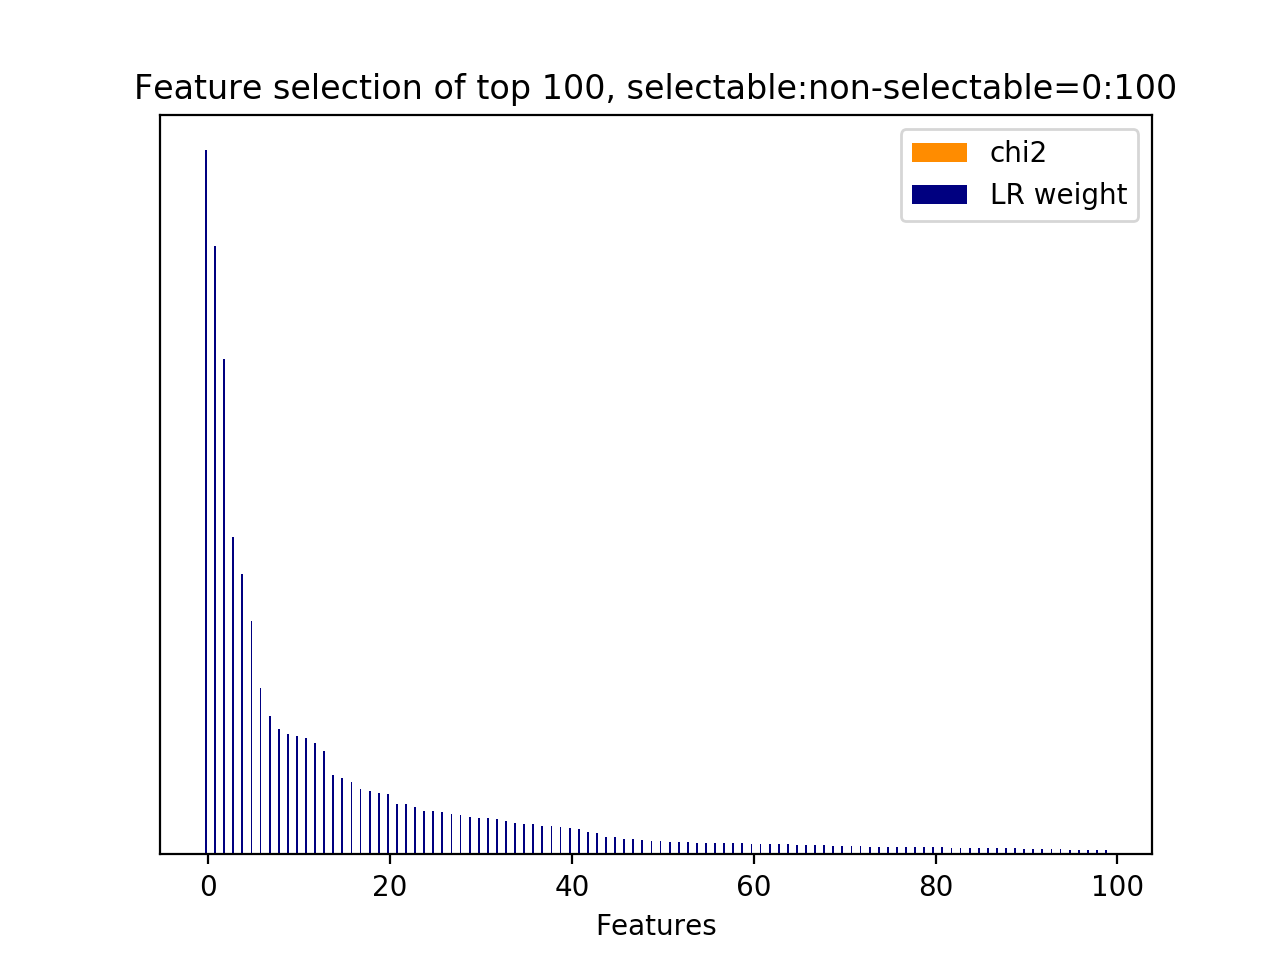

Data behind this chart, as committed beside it:
id, name, prefix, chi2, chi2_rank, clf_weight, clf_weight_rank
150, 8.2.1, b'8.2.1-lda_similarity.next_user_utteran…, 0.0000, 0, 1, 0
102, 8.1, b'8.1-lda_feature.next_user_utterance__t…, 0.0000, 143, 0.8646, 1
62, 8.1, b'8.1-lda_feature.next_system_utterance_…, 0.0000, 31, 0.7043, 2
55, 8.1, b'8.1-lda_feature.next_system_utterance_…, 0.0000, 1, 0.4511, 3
91, 8.1, b'8.1-lda_feature.next_system_utterance_…, 0.0000, 116, 0.3987, 4
59, 8.1, b'8.1-lda_feature.next_system_utterance_…, 0.0000, 34, 0.3312, 5
84, 8.1, b'8.1-lda_feature.next_system_utterance_…, 0.0000, 123, 0.2363, 6
60, 8.1, b'8.1-lda_feature.next_system_utterance_…, 0.0000, 33, 0.1973, 7
65, 8.1, b'8.1-lda_feature.next_system_utterance_…, 0.0000, 28, 0.1787, 8
119, 8.1, b'8.1-lda_feature.next_user_utterance__t…, 0.0000, 88, 0.1715, 9
124, 8.1, b'8.1-lda_feature.next_user_utterance__t…, 0.0000, 83, 0.1677, 10
82, 8.1, b'8.1-lda_feature.next_system_utterance_…, 0.0000, 125, 0.1660, 11
22, 8.1, b'8.1-lda_feature.current_user_utterance…, 0.0000, 71, 0.1580, 12
86, 8.1, b'8.1-lda_feature.next_system_utterance_…, 0.0000, 121, 0.1475, 13
52, 8.1, b'8.1-lda_feature.next_system_utterance_…, 0.0000, 3, 0.1125, 14
88, 8.1, b'8.1-lda_feature.next_system_utterance_…, 0.0000, 119, 0.1091, 15
54, 8.1, b'8.1-lda_feature.next_system_utterance_…, 0.0000, 17, 0.1031, 16
89, 8.1, b'8.1-lda_feature.next_system_utterance_…, 0.0000, 118, 0.0926, 17
70, 8.1, b'8.1-lda_feature.next_system_utterance_…, 0.0000, 23, 0.0905, 18
97, 8.1, b'8.1-lda_feature.next_system_utterance_…, 0.0000, 148, 0.0876, 19
109, 8.1, b'8.1-lda_feature.next_user_utterance__t…, 0.0000, 136, 0.0854, 20
135, 8.1, b'8.1-lda_feature.next_user_utterance__t…, 0.0000, 110, 0.0721, 21
50, 8.1, b'8.1-lda_feature.next_system_utterance_…, 0.0000, 5, 0.0712, 22
9, 8.1, b'8.1-lda_feature.current_user_utterance…, 0.0000, 46, 0.0672, 23
90, 8.1, b'8.1-lda_feature.next_system_utterance_…, 0.0000, 117, 0.0623, 24
57, 8.1, b'8.1-lda_feature.next_system_utterance_…, 0.0000, 20, 0.0613, 25
53, 8.1, b'8.1-lda_feature.next_system_utterance_…, 0.0000, 2, 0.0596, 26
95, 8.1, b'8.1-lda_feature.next_system_utterance_…, 0.0000, 134, 0.0577, 27
56, 8.1, b'8.1-lda_feature.next_system_utterance_…, 0.0000, 18, 0.0563, 28
58, 8.1, b'8.1-lda_feature.next_system_utterance_…, 0.0000, 35, 0.0533, 29
74, 8.1, b'8.1-lda_feature.next_system_utterance_…, 0.0000, 38, 0.0518, 30
61, 8.1, b'8.1-lda_feature.next_system_utterance_…, 0.0000, 32, 0.0510, 31
66, 8.1, b'8.1-lda_feature.next_system_utterance_…, 0.0000, 27, 0.0499, 32
98, 8.1, b'8.1-lda_feature.next_system_utterance_…, 0.0000, 147, 0.0472, 33
122, 8.1, b'8.1-lda_feature.next_user_utterance__t…, 0.0000, 85, 0.0444, 34
131, 8.1, b'8.1-lda_feature.next_user_utterance__t…, 0.0000, 77, 0.0435, 35
43, 8.1, b'8.1-lda_feature.current_user_utterance…, 0.0000, 12, 0.0429, 36
76, 8.1, b'8.1-lda_feature.next_system_utterance_…, 0.0000, 114, 0.0405, 37
78, 8.1, b'8.1-lda_feature.next_system_utterance_…, 0.0000, 129, 0.0398, 38
71, 8.1, b'8.1-lda_feature.next_system_utterance_…, 0.0000, 22, 0.0383, 39
25, 8.1, b'8.1-lda_feature.current_user_utterance…, 0.0000, 68, 0.0378, 40
77, 8.1, b'8.1-lda_feature.next_system_utterance_…, 0.0000, 130, 0.0359, 41
64, 8.1, b'8.1-lda_feature.next_system_utterance_…, 0.0000, 29, 0.0320, 42
147, 8.1, b'8.1-lda_feature.next_user_utterance__t…, 0.0000, 98, 0.0299, 43
85, 8.1, b'8.1-lda_feature.next_system_utterance_…, 0.0000, 122, 0.0252, 44
73, 8.1, b'8.1-lda_feature.next_system_utterance_…, 0.0000, 74, 0.0251, 45
11, 8.1, b'8.1-lda_feature.current_user_utterance…, 0.0000, 44, 0.0215, 46
128, 8.1, b'8.1-lda_feature.next_user_utterance__t…, 0.0000, 79, 0.0213, 47
113, 8.1, b'8.1-lda_feature.next_user_utterance__t…, 0.0000, 95, 0.0207, 48
143, 8.1, b'8.1-lda_feature.next_user_utterance__t…, 0.0000, 102, 0.0192, 49
125, 8.1, b'8.1-lda_feature.next_user_utterance__t…, 0.0000, 82, 0.0192, 50
146, 8.1, b'8.1-lda_feature.next_user_utterance__t…, 0.0000, 99, 0.0182, 51
24, 8.1, b'8.1-lda_feature.current_user_utterance…, 0.0000, 69, 0.0180, 52
132, 8.1, b'8.1-lda_feature.next_user_utterance__t…, 0.0000, 94, 0.0175, 53
100, 8.1, b'8.1-lda_feature.next_user_utterance__t…, 0.0000, 145, 0.0166, 54
68, 8.1, b'8.1-lda_feature.next_system_utterance_…, 0.0000, 25, 0.0165, 55
94, 8.1, b'8.1-lda_feature.next_system_utterance_…, 0.0000, 132, 0.0165, 56
28, 8.1, b'8.1-lda_feature.current_user_utterance…, 0.0000, 65, 0.0162, 57
63, 8.1, b'8.1-lda_feature.next_system_utterance_…, 0.0000, 30, 0.0160, 58
96, 8.1, b'8.1-lda_feature.next_system_utterance_…, 0.0000, 149, 0.0157, 59
... 91 more rows
